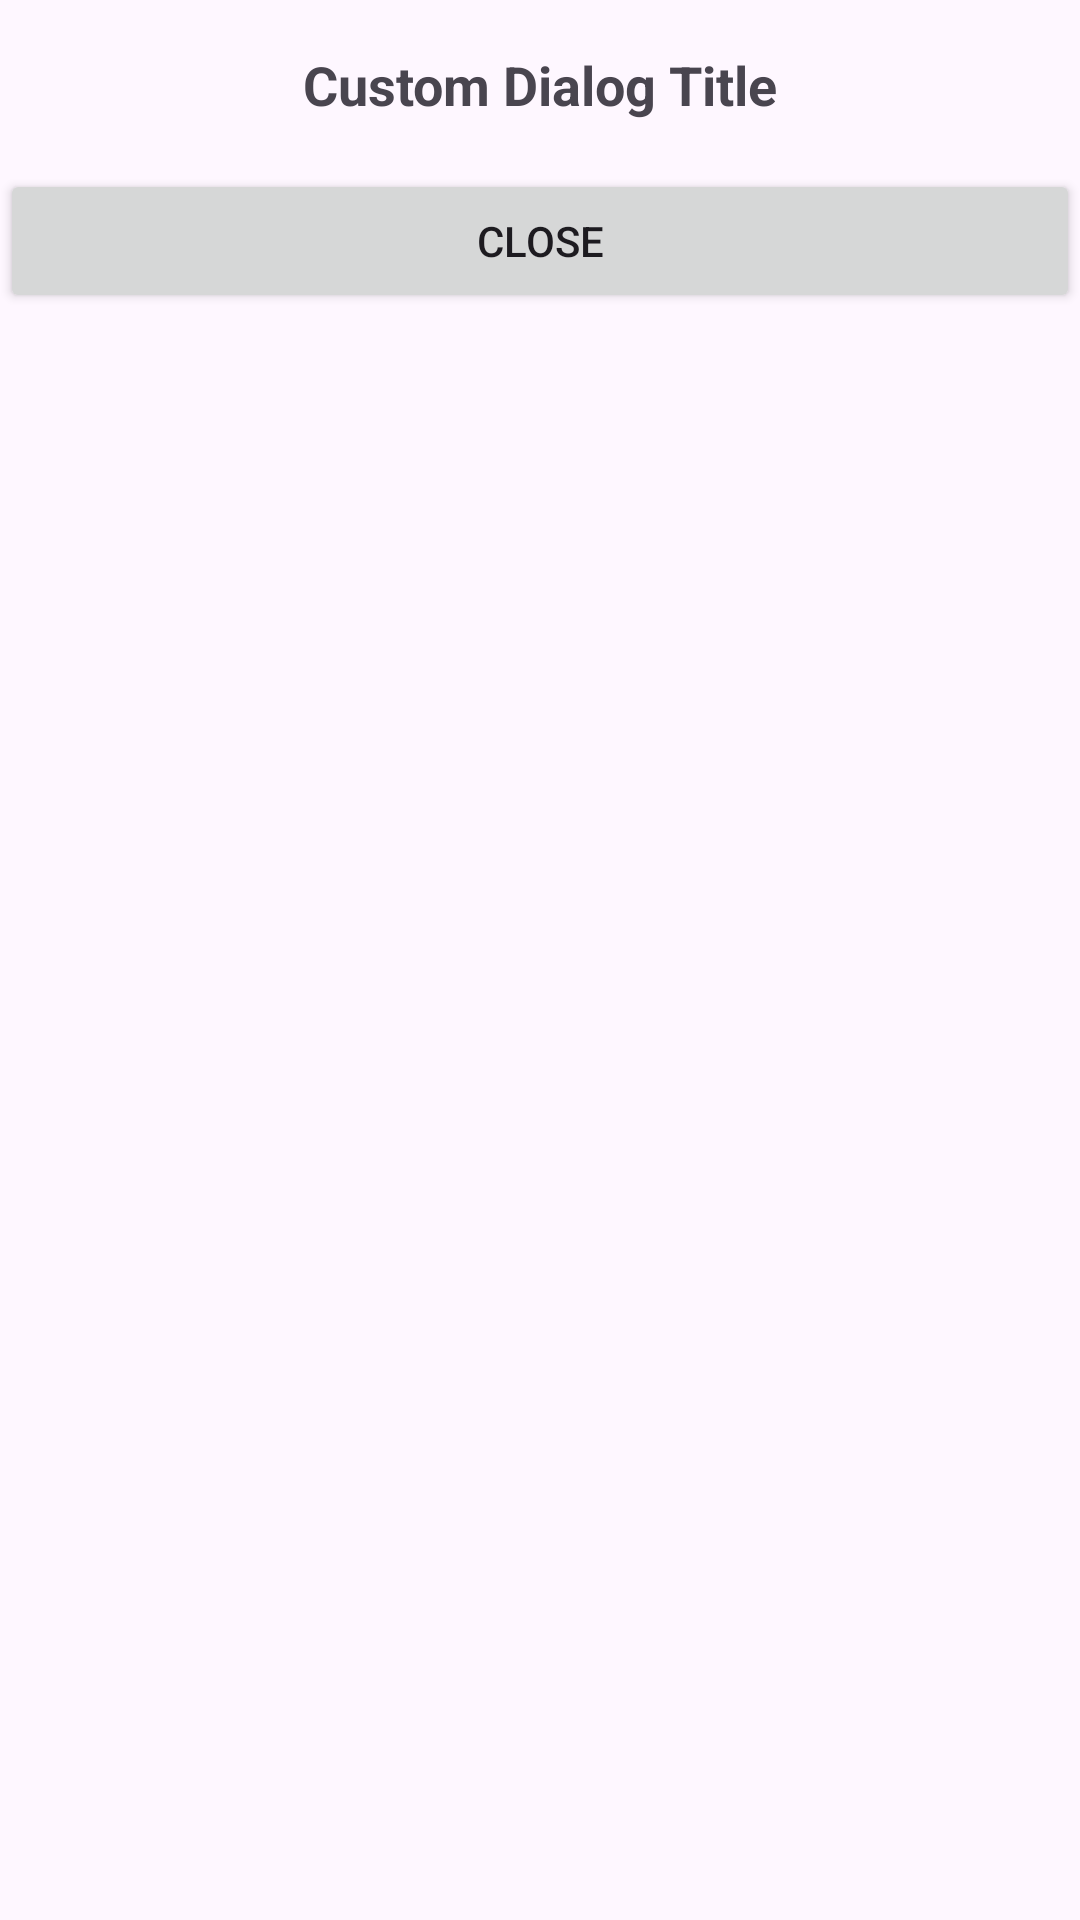

Write the Android layout XML for this screen, with the resource values it uses.
<!-- AndroidManifest.xml: application theme Theme.FRRemoteAttendence -->
<!-- res/layout/custom_dialog_notification.xml -->
<?xml version="1.0" encoding="utf-8"?>
<androidx.constraintlayout.widget.ConstraintLayout xmlns:android="http://schemas.android.com/apk/res/android"
    xmlns:tools="http://schemas.android.com/tools"
    android:layout_width="match_parent"
    android:layout_height="match_parent">

    
    <LinearLayout
        android:layout_width="match_parent"
        android:layout_height="wrap_content"
        android:orientation="vertical"
        tools:ignore="MissingConstraints">

        
        <TextView
            android:id="@+id/dialog_title"
            android:layout_width="match_parent"
            android:layout_height="wrap_content"
            android:text="Custom Dialog Title"
            android:textSize="18sp"
            android:textStyle="bold"
            android:gravity="center"
            android:padding="16dp" />

        

        <Button
            android:id="@+id/close_button"
            android:layout_width="match_parent"
            android:layout_height="wrap_content"
            android:text="Close"
            android:onClick="closeDialog" />
    </LinearLayout>

</androidx.constraintlayout.widget.ConstraintLayout>
<!-- resources referenced by this layout -->
<resources>
  <style name="Theme.FRRemoteAttendence" parent="Base.Theme.FRRemoteAttendence" />
  <style name="Base.Theme.FRRemoteAttendence" parent="Theme.Material3.DayNight.NoActionBar">
          
          
      </style>
</resources>
